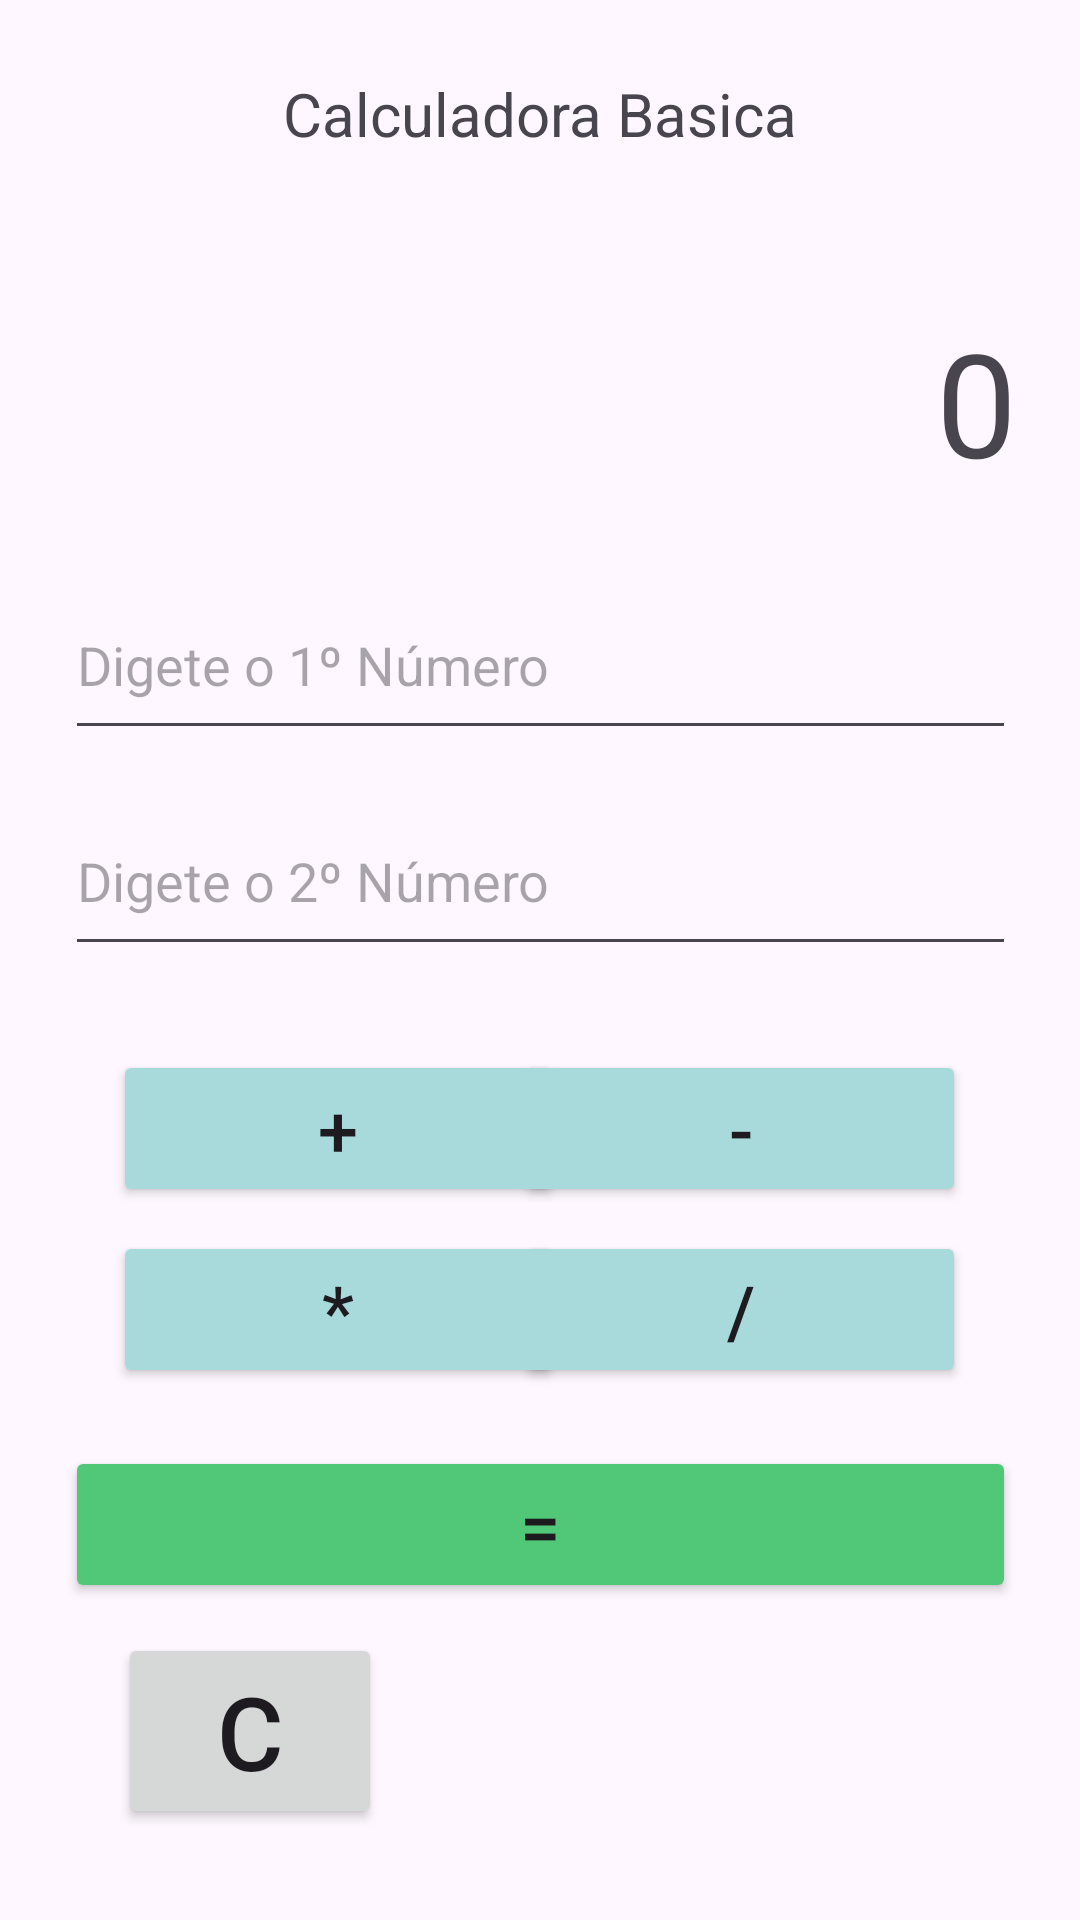

Reconstruct the res/layout file that produces this screen, plus the resources it refers to.
<!-- AndroidManifest.xml: application theme Theme.DATABINDINGANDROID -->
<!-- res/layout/activity_calculadora.xml -->
<?xml version="1.0" encoding="utf-8"?>
<androidx.constraintlayout.widget.ConstraintLayout xmlns:android="http://schemas.android.com/apk/res/android"
    xmlns:app="http://schemas.android.com/apk/res-auto"
    xmlns:tools="http://schemas.android.com/tools"
    android:id="@+id/main"
    android:layout_width="match_parent"
    android:layout_height="match_parent"
    tools:context=".Calculadora">

    <TextView
        android:id="@+id/txt_Resultado"
        android:layout_width="317dp"
        android:layout_height="50dp"
        android:layout_marginTop="116dp"
        android:gravity="bottom|end"
        android:text="0"
        android:textSize="48sp"
        app:layout_constraintEnd_toEndOf="parent"
        app:layout_constraintHorizontal_bias="0.51"
        app:layout_constraintStart_toStartOf="parent"
        app:layout_constraintTop_toTopOf="parent" />

    <TextView
        android:id="@+id/txt_Mensagem"
        android:layout_width="317dp"
        android:layout_height="42dp"
        android:layout_marginTop="48dp"
        android:gravity="end"
        android:textSize="20sp"
        app:layout_constraintBottom_toTopOf="@+id/txt_Resultado"
        app:layout_constraintEnd_toEndOf="parent"
        app:layout_constraintHorizontal_bias="0.51"
        app:layout_constraintStart_toStartOf="parent"
        app:layout_constraintTop_toBottomOf="@+id/textView2"
        app:layout_constraintVertical_bias="1.0" />

    <Button
        android:id="@+id/btn_Subitrair"
        android:layout_width="150dp"
        android:layout_height="wrap_content"
        android:layout_marginTop="28dp"
        android:backgroundTint="#A8DADC"
        android:text="-"
        android:textSize="24sp"
        app:layout_constraintEnd_toEndOf="parent"
        app:layout_constraintHorizontal_bias="0.819"
        app:layout_constraintStart_toStartOf="parent"
        app:layout_constraintTop_toBottomOf="@+id/etd_SegundaEntrada" />

    <EditText
        android:id="@+id/etd_SegundaEntrada"
        android:layout_width="317dp"
        android:layout_height="60dp"
        android:layout_marginTop="12dp"
        android:ems="10"
        android:hint="Digete o 2º Número"
        android:inputType="numberDecimal"
        app:layout_constraintEnd_toEndOf="parent"
        app:layout_constraintStart_toStartOf="parent"
        app:layout_constraintTop_toBottomOf="@+id/etd_PrimeiraEntrada" />

    <Button
        android:id="@+id/btn_Multiplicar"
        android:layout_width="150dp"
        android:layout_height="wrap_content"
        android:layout_marginTop="8dp"
        android:backgroundTint="#A8DADC"
        android:text="*"
        android:textSize="24sp"
        app:layout_constraintEnd_toEndOf="parent"
        app:layout_constraintHorizontal_bias="0.18"
        app:layout_constraintStart_toStartOf="parent"
        app:layout_constraintTop_toBottomOf="@+id/btn_Somar" />

    <Button
        android:id="@+id/btn_Somar"
        android:layout_width="150dp"
        android:layout_height="wrap_content"
        android:layout_marginTop="28dp"
        android:backgroundTint="#A8DADC"
        android:text="+"
        android:textSize="24sp"
        app:layout_constraintEnd_toEndOf="parent"
        app:layout_constraintHorizontal_bias="0.18"
        app:layout_constraintStart_toStartOf="parent"
        app:layout_constraintTop_toBottomOf="@+id/etd_SegundaEntrada" />

    <Button
        android:id="@+id/btn_Dividir"
        android:layout_width="150dp"
        android:layout_height="wrap_content"
        android:layout_marginTop="8dp"
        android:backgroundTint="#A8DADC"
        android:text="/"
        android:textSize="24sp"
        app:layout_constraintEnd_toEndOf="parent"
        app:layout_constraintHorizontal_bias="0.819"
        app:layout_constraintStart_toStartOf="parent"
        app:layout_constraintTop_toBottomOf="@+id/btn_Subitrair" />

    <EditText
        android:id="@+id/etd_PrimeiraEntrada"
        android:layout_width="317dp"
        android:layout_height="60dp"
        android:layout_marginTop="24dp"
        android:ems="10"
        android:hint="Digete o 1º Número"
        android:inputType="numberDecimal"
        app:layout_constraintEnd_toEndOf="parent"
        app:layout_constraintStart_toStartOf="parent"
        app:layout_constraintTop_toBottomOf="@+id/txt_Resultado" />

    <TextView
        android:id="@+id/textView2"
        android:layout_width="wrap_content"
        android:layout_height="wrap_content"
        android:text="Calculadora Basica"
        android:textSize="20sp"
        app:layout_constraintBottom_toTopOf="@+id/txt_Resultado"
        app:layout_constraintEnd_toEndOf="parent"
        app:layout_constraintStart_toStartOf="parent"
        app:layout_constraintTop_toTopOf="parent"
        app:layout_constraintVertical_bias="0.274" />

    <Button
        android:id="@+id/btn_Resultado"
        android:layout_width="317dp"
        android:layout_height="wrap_content"
        android:layout_marginTop="160dp"
        android:backgroundTint="#50C878"
        android:text="="
        android:textSize="24sp"
        app:layout_constraintEnd_toEndOf="parent"
        app:layout_constraintStart_toStartOf="parent"
        app:layout_constraintTop_toBottomOf="@+id/etd_SegundaEntrada" />

    <Button
        android:id="@+id/btn_limpar"
        android:layout_width="wrap_content"
        android:layout_height="wrap_content"
        android:layout_marginTop="10dp"
        android:text="C"
        android:textSize="34sp"
        app:layout_constraintEnd_toEndOf="parent"
        app:layout_constraintHorizontal_bias="0.145"
        app:layout_constraintStart_toStartOf="parent"
        app:layout_constraintTop_toBottomOf="@+id/btn_Resultado" />

</androidx.constraintlayout.widget.ConstraintLayout>
<!-- resources referenced by this layout -->
<resources>
  <style name="Theme.DATABINDINGANDROID" parent="Base.Theme.DATABINDINGANDROID" />
  <style name="Base.Theme.DATABINDINGANDROID" parent="Theme.Material3.DayNight.NoActionBar">
          
          
      </style>
</resources>
